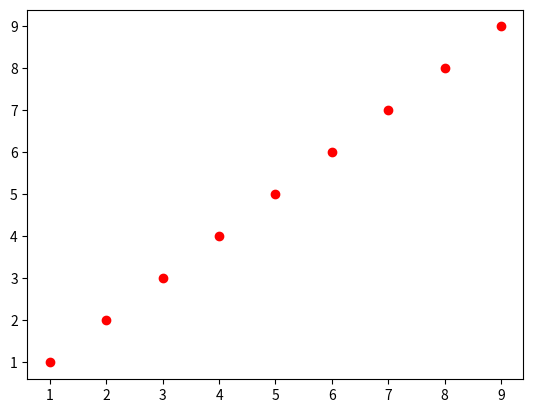

Recreate this plot in Python.
import matplotlib.pyplot as plt

# plt.plot((1,3,5),(2,6,7)) # 绘制简单曲线
# plt.show()

import numpy as np

# x = np.linspace(-np.pi,np.pi,100) # x输入的定义域为-pi到pi，中间间隔100个元素
# plt.plot(x,np.sin(x))
# plt.show()
#
# x = np.linspace(-np.pi * 2,np.pi * 2,100)
# plt.figure(1,dpi=50)
# for i in range (1,5):
#     plt.plot(x,np.sin(x/i))
# plt.show()

# plt.figure(1,dpi=50) # 创建图表1，dpi表示图片精细度，dpi越大文件越大
# data = [1,1,2,3,4,3,5,6,7,7,3]
# plt.hist(data) # 只要传入数据，直方图就会统计数据出现的次数
# plt.show()

x = np.arange(1,10)
y = x
fig = plt.figure()
plt.scatter(x,y,c = 'r', marker= 'o') # 散点颜色为红色，形状为圆形
plt.show()